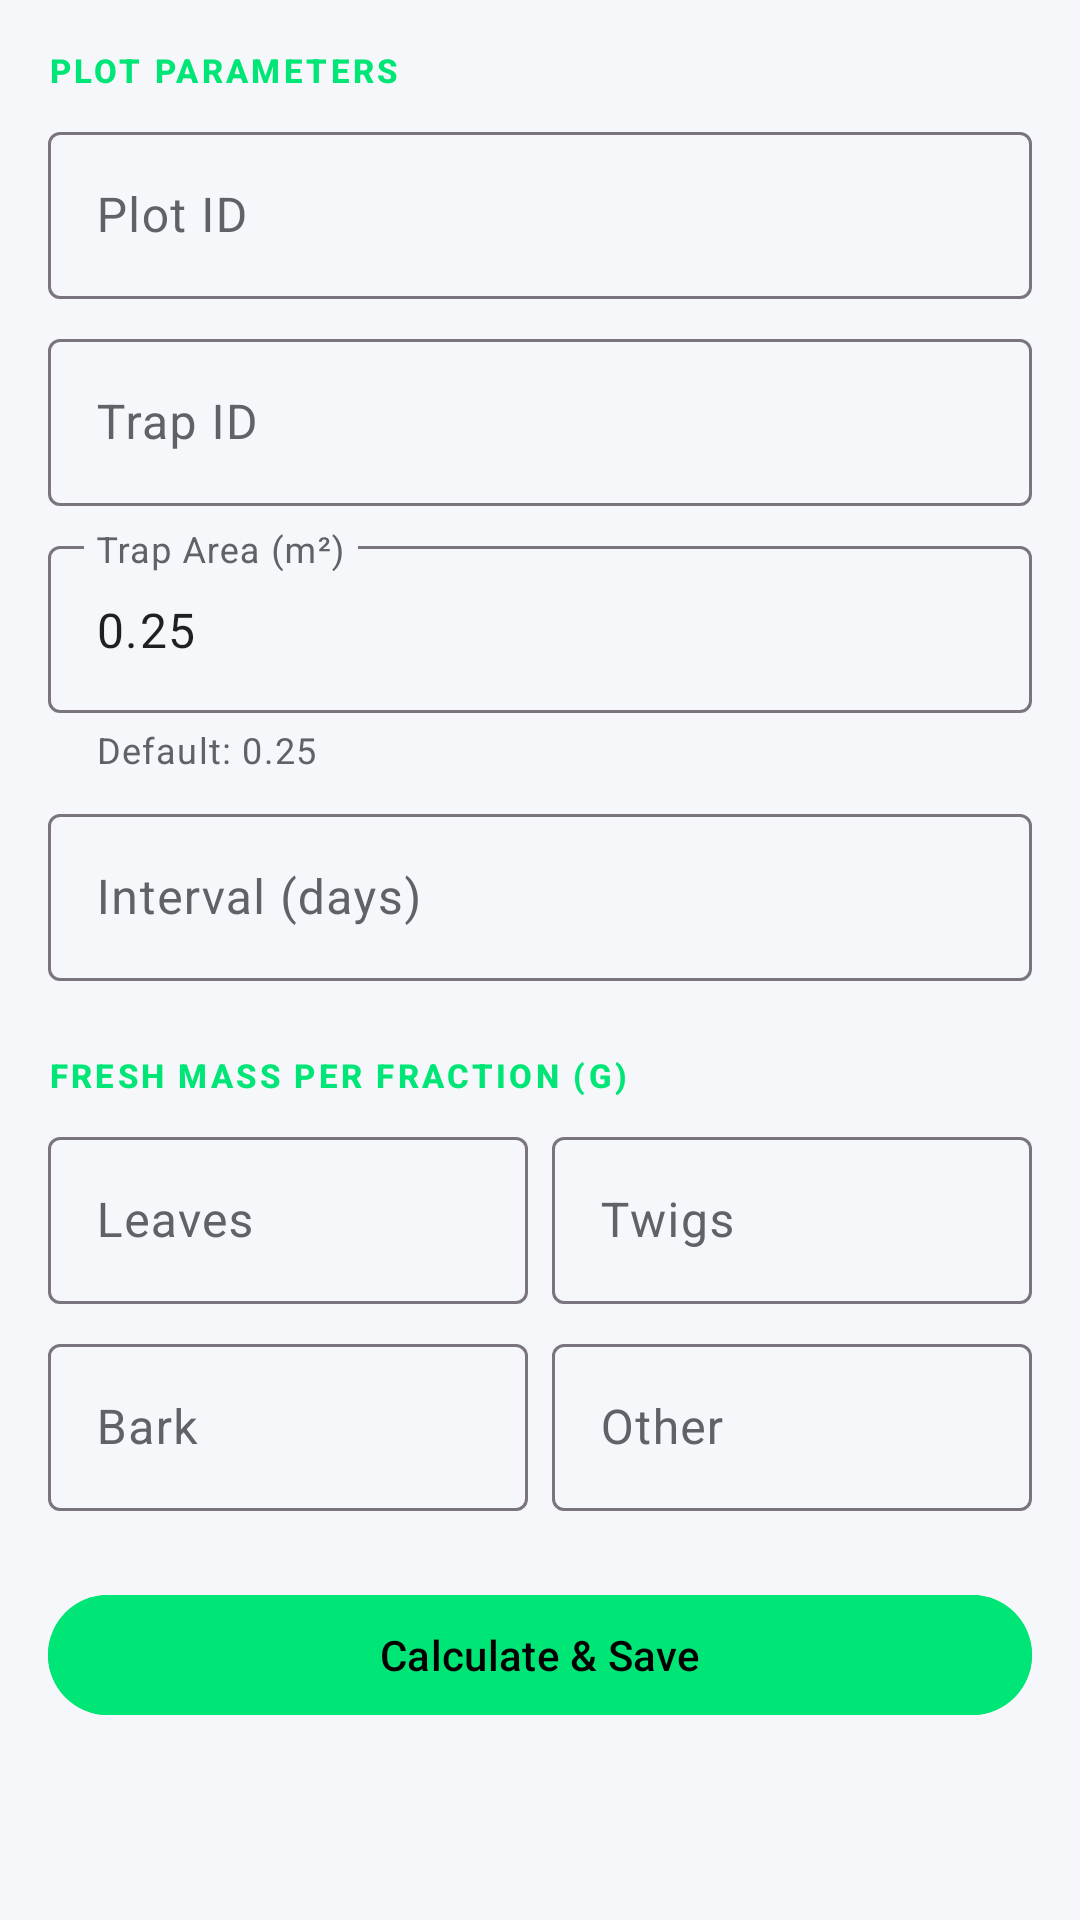

Here is an Android app screen rendered from its layout file. Give the layout XML and the strings, colors and styles it references.
<!-- AndroidManifest.xml: application theme Theme.BioLogger -->
<!-- res/layout/fragment_litterfall.xml -->
<?xml version="1.0" encoding="utf-8"?>
<androidx.core.widget.NestedScrollView xmlns:android="http://schemas.android.com/apk/res/android"
 xmlns:app="http://schemas.android.com/apk/res-auto"
 android:layout_width="match_parent"
 android:layout_height="match_parent"
 android:fillViewport="true"
 android:overScrollMode="never"
 android:scrollbars="none"
 android:background="@color/surface">

 <LinearLayout
 android:layout_width="match_parent"
 android:layout_height="wrap_content"
 android:orientation="vertical"
 android:padding="16dp">

 <TextView
 android:layout_width="wrap_content"
 android:layout_height="wrap_content"
 android:text="Plot Parameters"
 style="@style/ScientificLabel"
 android:textColor="@color/forest_green" />

 <com.google.android.material.textfield.TextInputLayout style="@style/Widget.Material3.TextInputLayout.OutlinedBox"
 android:layout_width="match_parent"
 android:layout_height="wrap_content"
 android:layout_marginTop="8dp"
 android:hint="Plot ID">
 <com.google.android.material.textfield.TextInputEditText
 android:id="@+id/editPlotId"
 android:layout_width="match_parent"
 android:layout_height="wrap_content" />
 </com.google.android.material.textfield.TextInputLayout>

 <com.google.android.material.textfield.TextInputLayout style="@style/Widget.Material3.TextInputLayout.OutlinedBox"
 android:layout_width="match_parent"
 android:layout_height="wrap_content"
 android:layout_marginTop="8dp"
 android:hint="Trap ID">
 <com.google.android.material.textfield.TextInputEditText
 android:id="@+id/editTrapId"
 android:layout_width="match_parent"
 android:layout_height="wrap_content" />
 </com.google.android.material.textfield.TextInputLayout>

 <com.google.android.material.textfield.TextInputLayout style="@style/Widget.Material3.TextInputLayout.OutlinedBox"
 android:layout_width="match_parent"
 android:layout_height="wrap_content"
 android:layout_marginTop="8dp"
 android:hint="Trap Area (m²)"
 app:helperText="Default: 0.25">
 <com.google.android.material.textfield.TextInputEditText
 android:id="@+id/editTrapArea"
 android:layout_width="match_parent"
 android:layout_height="wrap_content"
 android:inputType="numberDecimal"
 android:text="0.25" />
 </com.google.android.material.textfield.TextInputLayout>

 <com.google.android.material.textfield.TextInputLayout style="@style/Widget.Material3.TextInputLayout.OutlinedBox"
 android:layout_width="match_parent"
 android:layout_height="wrap_content"
 android:layout_marginTop="8dp"
 android:hint="Interval (days)">
 <com.google.android.material.textfield.TextInputEditText
 android:id="@+id/editInterval"
 android:layout_width="match_parent"
 android:layout_height="wrap_content"
 android:inputType="number" />
 </com.google.android.material.textfield.TextInputLayout>

 <TextView
 android:layout_width="wrap_content"
 android:layout_height="wrap_content"
 android:text="Fresh Mass per Fraction (g)"
 android:layout_marginTop="24dp"
 style="@style/ScientificLabel"
 android:textColor="@color/forest_green" />

 <GridLayout
 android:layout_width="match_parent"
 android:layout_height="wrap_content"
 android:columnCount="2"
 android:layout_marginTop="8dp">
 <com.google.android.material.textfield.TextInputLayout style="@style/Widget.Material3.TextInputLayout.OutlinedBox"
 android:layout_width="0dp"
 android:layout_height="wrap_content"
 android:layout_columnWeight="1"
 android:layout_marginEnd="4dp"
 android:hint="Leaves">
 <com.google.android.material.textfield.TextInputEditText
 android:id="@+id/massLeaves"
 android:layout_width="match_parent"
 android:layout_height="wrap_content"
 android:inputType="numberDecimal" />
 </com.google.android.material.textfield.TextInputLayout>
 <com.google.android.material.textfield.TextInputLayout style="@style/Widget.Material3.TextInputLayout.OutlinedBox"
 android:layout_width="0dp"
 android:layout_height="wrap_content"
 android:layout_columnWeight="1"
 android:layout_marginStart="4dp"
 android:hint="Twigs">
 <com.google.android.material.textfield.TextInputEditText
 android:id="@+id/massTwigs"
 android:layout_width="match_parent"
 android:layout_height="wrap_content"
 android:inputType="numberDecimal" />
 </com.google.android.material.textfield.TextInputLayout>
 <com.google.android.material.textfield.TextInputLayout style="@style/Widget.Material3.TextInputLayout.OutlinedBox"
 android:layout_width="0dp"
 android:layout_height="wrap_content"
 android:layout_columnWeight="1"
 android:layout_marginEnd="4dp"
 android:layout_marginTop="8dp"
 android:hint="Bark">
 <com.google.android.material.textfield.TextInputEditText
 android:id="@+id/massBark"
 android:layout_width="match_parent"
 android:layout_height="wrap_content"
 android:inputType="numberDecimal" />
 </com.google.android.material.textfield.TextInputLayout>
 <com.google.android.material.textfield.TextInputLayout style="@style/Widget.Material3.TextInputLayout.OutlinedBox"
 android:layout_width="0dp"
 android:layout_height="wrap_content"
 android:layout_columnWeight="1"
 android:layout_marginStart="4dp"
 android:layout_marginTop="8dp"
 android:hint="Other">
 <com.google.android.material.textfield.TextInputEditText
 android:id="@+id/massOther"
 android:layout_width="match_parent"
 android:layout_height="wrap_content"
 android:inputType="numberDecimal" />
 </com.google.android.material.textfield.TextInputLayout>
 </GridLayout>

 <com.google.android.material.card.MaterialCardView
 android:id="@+id/cardResults"
 android:layout_width="match_parent"
 android:layout_height="wrap_content"
 android:layout_marginTop="24dp"
 style="@style/GlassCard"
 android:visibility="gone">
 <GridLayout
 android:layout_width="match_parent"
 android:layout_height="wrap_content"
 android:columnCount="2"
 android:padding="20dp">
 <TextView
 android:layout_width="wrap_content"
 android:layout_height="wrap_content"
 android:text="Rate (g/m²/day):"
 style="@style/ScientificTitle" />
 <TextView
 android:id="@+id/resRate"
 android:layout_width="wrap_content"
 android:layout_height="wrap_content"
 android:layout_gravity="end"
 style="@style/ScientificTitle" />

 <TextView
 android:layout_width="wrap_content"
 android:layout_height="wrap_content"
 android:text="Annual Flux (Mg/ha/yr):"
 style="@style/ScientificTitle" />
 <TextView
 android:id="@+id/resFluxMg"
 android:layout_width="wrap_content"
 android:layout_height="wrap_content"
 android:layout_gravity="end"
 style="@style/ScientificTitle" />
 </GridLayout>
 </com.google.android.material.card.MaterialCardView>

 <com.google.android.material.button.MaterialButton
 android:id="@+id/btnSave"
 android:layout_width="match_parent"
 android:layout_height="wrap_content"
 android:layout_marginTop="24dp"
 android:text="Calculate &amp; Save"
 android:backgroundTint="@color/forest_green" />

 </LinearLayout>
</androidx.core.widget.NestedScrollView>
<!-- resources referenced by this layout -->
<resources>
  <color name="forest_green">#00E676</color>
  <color name="surface">#F5F7FA</color>
  <style name="GlassCard" parent="Widget.Material3.CardView.Elevated">
          <item name="cardBackgroundColor">@color/surfaceVariant</item> 
          <item name="cardElevation">0dp</item>
          <item name="strokeColor">@color/divider</item>
          <item name="strokeWidth">1dp</item>
          <item name="shapeAppearance">@style/ScientificShape</item>
      </style>
  <style name="ScientificLabel" parent="TextAppearance.Material3.LabelSmall">
          <item name="android:textAllCaps">true</item>
          <item name="android:letterSpacing">0.1</item>
          <item name="android:textColor">@color/primary</item>
          <item name="android:textStyle">bold</item>
      </style>
  <style name="ScientificTitle" parent="TextAppearance.Material3.TitleMedium">
          <item name="android:textStyle">bold</item>
          <item name="android:textColor">@color/primary</item> 
          <item name="android:letterSpacing">0.02</item>
      </style>
  <style name="Theme.BioLogger" parent="Theme.Material3.DayNight.NoActionBar">
          
          <item name="colorPrimary">@color/primary</item> 
          <item name="colorOnPrimary">#000000</item>
          <item name="colorSurface">@color/surface</item> 
          <item name="colorOnSurface">@color/onSurface</item>
          <item name="colorSurfaceVariant">@color/surfaceVariant</item>
          <item name="colorOnSurfaceVariant">@color/onSurfaceVariant</item>
          <item name="android:windowBackground">@color/surface</item>
  
          
          <item name="android:statusBarColor">@color/surface</item>
          <item name="android:navigationBarColor">@android:color/transparent</item>
          <item name="android:windowLightStatusBar">false</item>
  
          
          <item name="textAppearanceHeadlineLarge">@style/ScientificHeadline</item>
          <item name="textAppearanceTitleMedium">@style/ScientificTitle</item>
          <item name="textAppearanceBodyMedium">@style/ScientificBody</item>
          <item name="textAppearanceLabelSmall">@style/ScientificLabel</item>
      </style>
  <color name="surfaceVariant">#FFFFFF</color>
  <color name="divider">#E0E0E0</color>
  <style name="ScientificShape" parent="ShapeAppearance.Material3.MediumComponent">
          <item name="cornerSize">12dp</item>
      </style>
  <color name="primary">#00C853</color>
  <color name="onSurface">#1E2022</color>
  <color name="onSurfaceVariant">#5F6368</color>
  <style name="ScientificHeadline" parent="TextAppearance.Material3.HeadlineLarge">
          <item name="android:textStyle">bold</item>
          <item name="android:letterSpacing">-0.01</item>
          <item name="android:textColor">@color/text_primary</item>
          <item name="android:textSize">28sp</item>
      </style>
  <style name="ScientificBody" parent="TextAppearance.Material3.BodyMedium">
          <item name="android:textColor">@color/text_secondary</item>
          <item name="android:textSize">14sp</item>
      </style>
  <color name="text_primary">#202124</color>
  <color name="text_secondary">#5F6368</color>
</resources>
